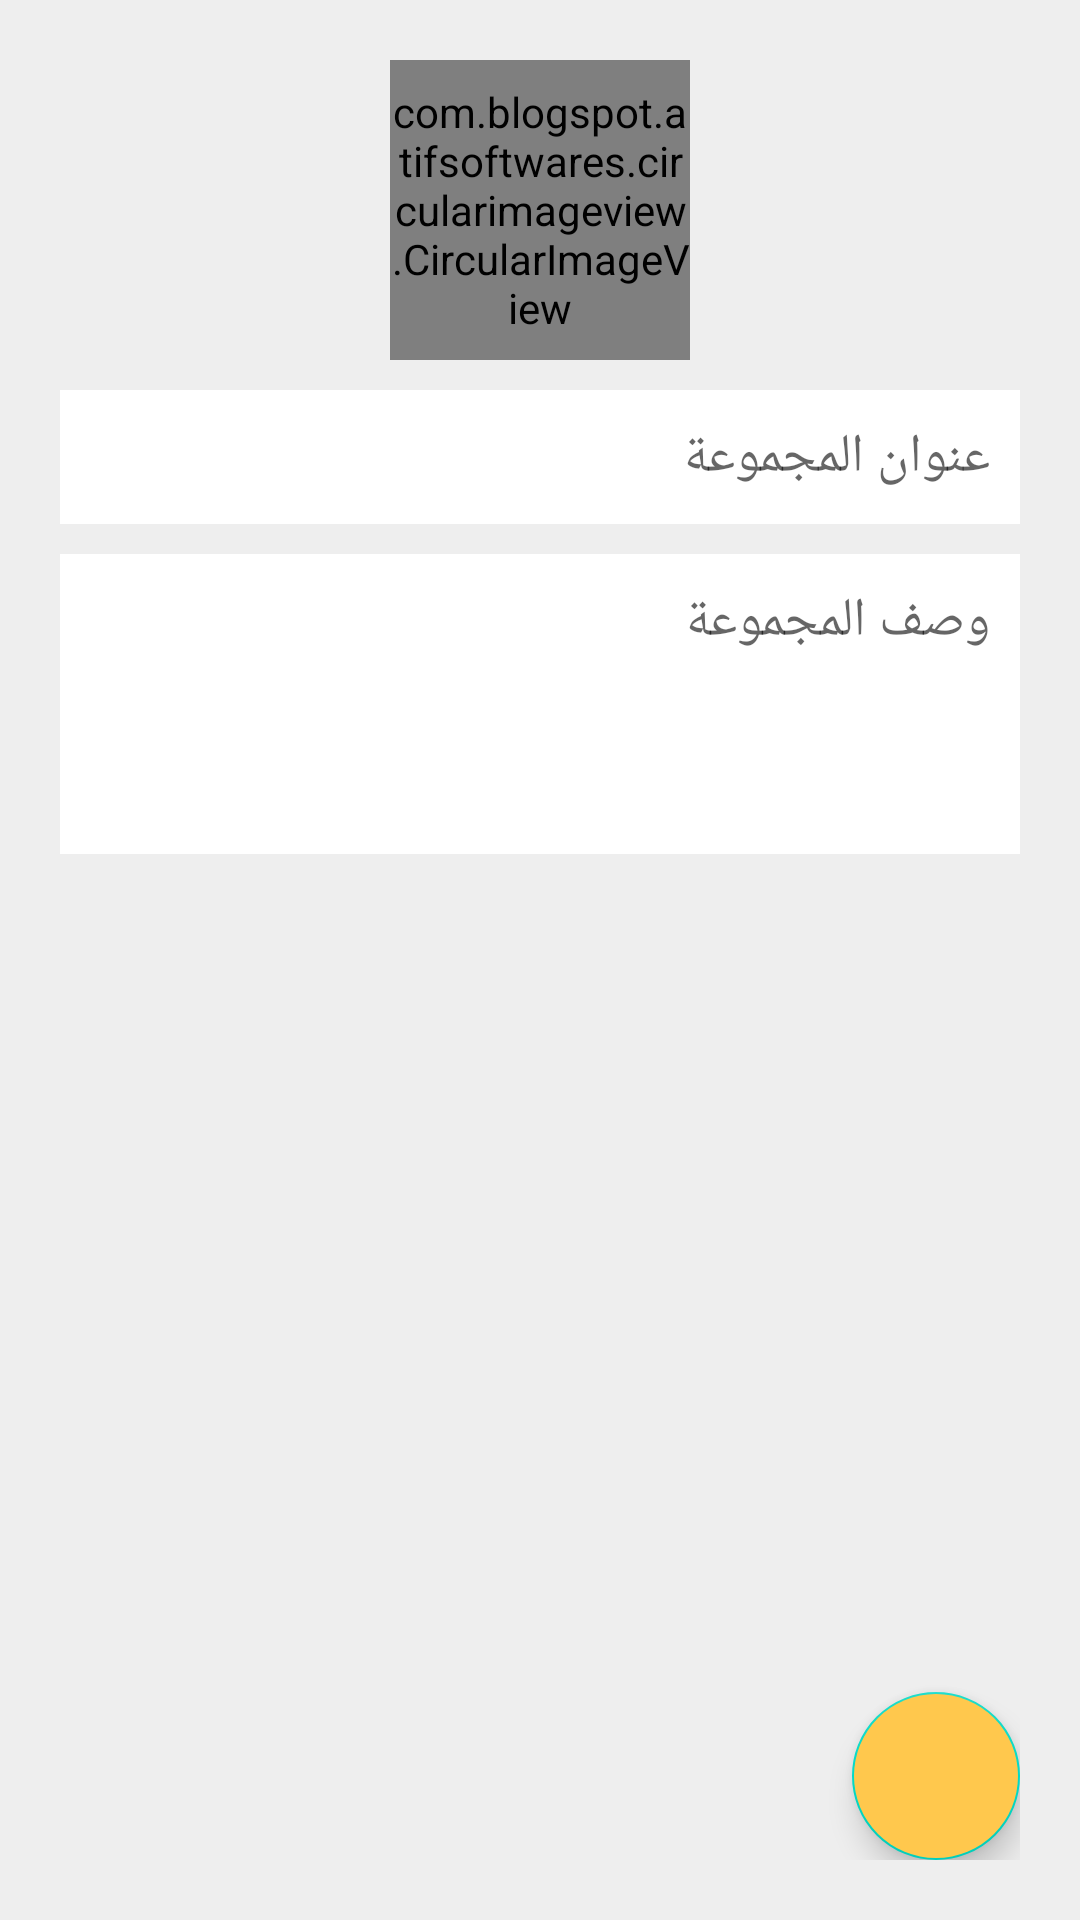

Produce the Android XML layout that renders to this screen, including the resource entries it uses.
<!-- AndroidManifest.xml: application theme AppTheme -->
<!-- res/layout/activity_group_create.xml -->
<?xml version="1.0" encoding="utf-8"?>
<RelativeLayout xmlns:android="http://schemas.android.com/apk/res/android"
    xmlns:app="http://schemas.android.com/apk/res-auto"
    xmlns:tools="http://schemas.android.com/tools"
    android:layout_width="match_parent"
    android:layout_height="match_parent"
    android:padding="20dp"
    android:background="#eee"
    tools:context=".GroupCreateActivity">

    
    <com.blogspot.atifsoftwares.circularimageview.CircularImageView
        android:layout_centerHorizontal="true"
        android:layout_width="100dp"
        android:layout_height="100dp"
        android:id="@+id/groupIconIv"
        android:src="@drawable/ic_group_primary"/>

    
    <EditText
        android:id="@+id/groupTitleEt"
        android:layout_width="match_parent"
        android:layout_height="wrap_content"
        android:background="@color/colorWhite"
        android:layout_below="@id/groupIconIv"
        android:layout_marginTop="10dp"
        android:padding="10dp"
        android:hint="عنوان المجموعة"/>

    
    <EditText
        android:id="@+id/groupDescriptionEt"
        android:minHeight="100dp"
        android:gravity="top"
        android:inputType="textMultiLine|textCapSentences"
        android:layout_width="match_parent"
        android:layout_height="wrap_content"
        android:background="@color/colorWhite"
        android:layout_below="@id/groupTitleEt"
        android:layout_marginTop="10dp"
        android:padding="10dp"
        android:hint="وصف المجموعة"/>

    
    <com.google.android.material.floatingactionbutton.FloatingActionButton
        android:layout_width="wrap_content"
        android:layout_height="wrap_content"
        android:id="@+id/createGroupBtn"
        android:layout_alignParentEnd="true"
        android:src="@drawable/ic_done_white"
        android:layout_alignParentBottom="true"
        android:backgroundTint="@color/yellow"
        android:layout_alignParentRight="true" />

</RelativeLayout>
<!-- resources referenced by this layout -->
<resources>
  <color name="colorWhite">#fff</color>
  <color name="yellow">#FFC84D</color>
  <!-- drawable ic_group_primary (drawable-anydpi) -->
  <vector xmlns:android="http://schemas.android.com/apk/res/android"
      android:width="24dp"
      android:height="24dp"
      android:viewportWidth="24"
      android:viewportHeight="24"
      android:tint="#FFC84D"
      android:alpha="0.8">
      <path
          android:fillColor="#FF000000"
          android:pathData="M16,11c1.66,0 2.99,-1.34 2.99,-3S17.66,5 16,5c-1.66,0 -3,1.34 -3,3s1.34,3 3,3zM8,11c1.66,0 2.99,-1.34 2.99,-3S9.66,5 8,5C6.34,5 5,6.34 5,8s1.34,3 3,3zM8,13c-2.33,0 -7,1.17 -7,3.5L1,19h14v-2.5c0,-2.33 -4.67,-3.5 -7,-3.5zM16,13c-0.29,0 -0.62,0.02 -0.97,0.05 1.16,0.84 1.97,1.97 1.97,3.45L17,19h6v-2.5c0,-2.33 -4.67,-3.5 -7,-3.5z"/>
  </vector>
  <style name="AppTheme" parent="Theme.MaterialComponents.Light.DarkActionBar">
          
          <item name="colorPrimary">@color/colorPrimary</item>
          <item name="colorPrimaryDark">@color/colorPrimaryDark</item>
          <item name="colorAccent">@color/colorAccent</item>
      </style>
  <color name="colorPrimary">#FFC107</color>
  <color name="colorPrimaryDark">#FF9800</color>
  <color name="colorAccent">#F3BB16</color>
</resources>
